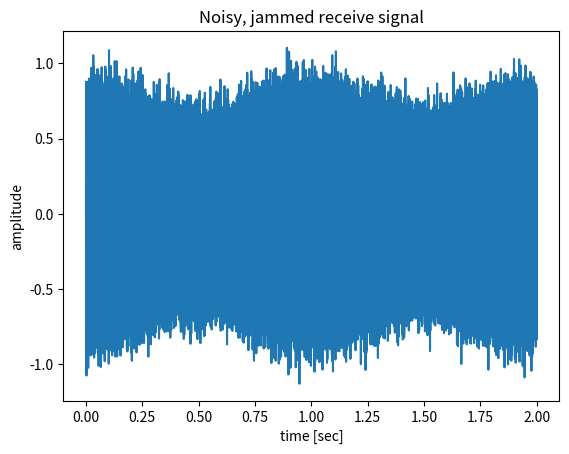

Write Python code to recreate this figure.
#!/usr/bin/env python
"""
When sinusoid frequency separation is small, you can run out of RAM by zero-padding.
Another, faster technique for this case is subspace methods such as Root-MUSIC and ESPRIT.
[redacted]
"""
from numpy import arange,pi,sin
from numpy.random import normal
from matplotlib.pyplot import figure,show

# recall DFT is samples of continuous DTFT
zeropadfactor = 3 #arbitrary, expensive way to increase DFT resolution. 
# eventually you'll run out of RAM if you want arbitrarily high precision

fb0 = 1. # Hz  arbitrary "true" Doppler frequency saught.
t1 = 2.  # final time, t0=0 seconds
An = 0.1 # standard deviation of AWGN

ft = 15e3 # [Hz]
At = 0.5

fb = ft + fb0 # [Hz]
Ab = 0.1

fs = 100e3 # [Hz]
t = arange(0, t1-1/fs, 1/fs)

xt = At*sin(2*pi*ft*t)
xbg = xt + normal(0., An, xt.shape) # we receive the transmitter with noise
#%% simulated target beat signal (noise free)
xb = Ab*sin(2*pi*fb*t)
#%% compute noisy, jammed observatoin
y = xb + xbg + normal(0., An, xbg.shape) # each time you receive, we assume i.i.d. AWGN
#%% plots
ax = figure().gca()
ax.plot(t,y)
ax.set_xlabel('time [sec]')
ax.set_ylabel('amplitude')
ax.set_title('Noisy, jammed receive signal')

show()
